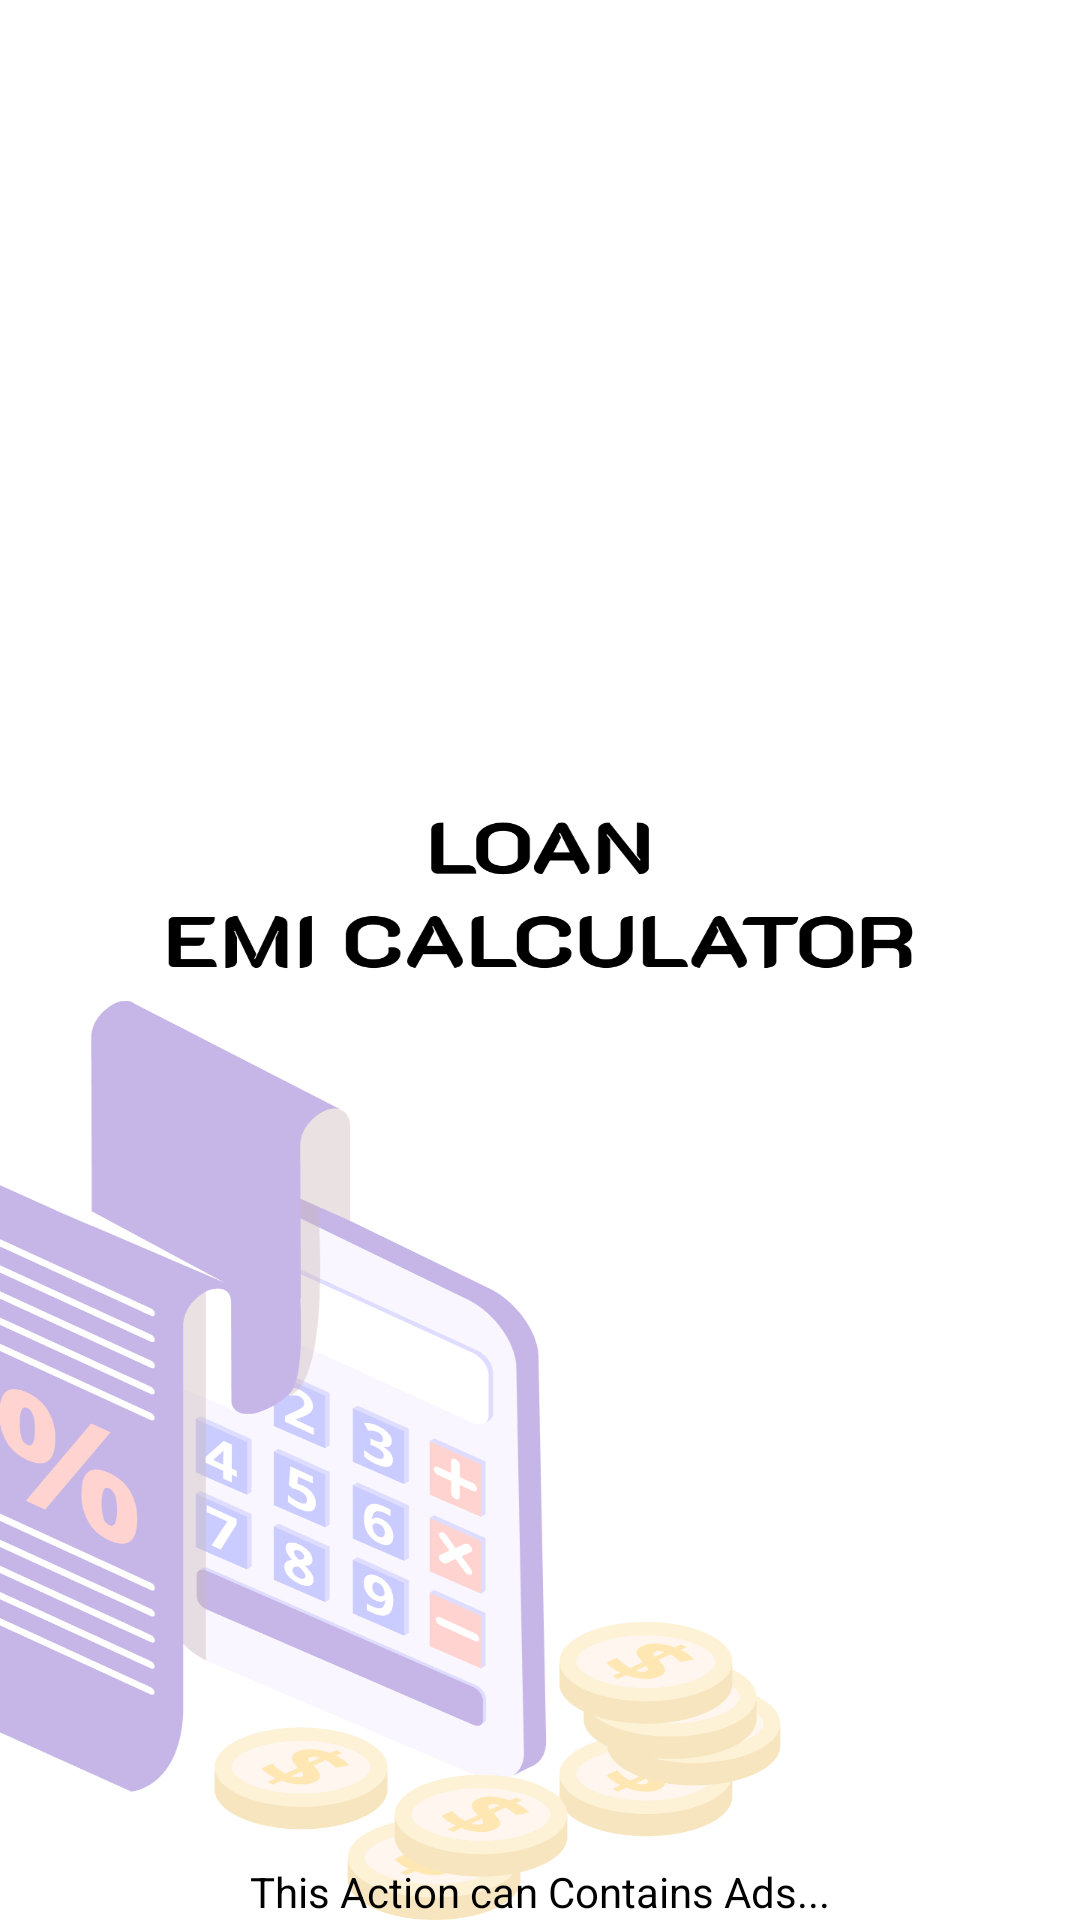

Here is an Android app screen rendered from its layout file. Give the layout XML and the strings, colors and styles it references.
<!-- AndroidManifest.xml: application theme Theme.LoanEmiCalculator -->
<!-- res/layout/activity_splash_screen.xml -->
<?xml version="1.0" encoding="utf-8"?>
<androidx.constraintlayout.widget.ConstraintLayout
    xmlns:android="http://schemas.android.com/apk/res/android"
    xmlns:app="http://schemas.android.com/apk/res-auto"
    xmlns:tools="http://schemas.android.com/tools"
    android:layout_width="match_parent"
    android:layout_height="match_parent"
    android:background="@drawable/splashimg"
    tools:context=".Activitys.SplashScreenActivity">

    <ImageView
        android:layout_width="150dp"
        android:layout_height="150dp"
        android:src="@mipmap/ic_launcher"
        android:layout_marginTop="110dp"
        app:layout_constraintEnd_toEndOf="parent"
        app:layout_constraintStart_toStartOf="parent"
        app:layout_constraintTop_toTopOf="parent" />

        <TextView
            android:id="@+id/ad_loading_text_big"
            android:layout_width="match_parent"
            android:layout_height="wrap_content"
            android:layout_alignParentBottom="true"
            android:gravity="center"
            android:text="This Action can Contains Ads..."
            android:textColor="@color/black"
            android:visibility="visible"
            app:layout_constraintBottom_toBottomOf="parent" />


</androidx.constraintlayout.widget.ConstraintLayout>
<!-- resources referenced by this layout -->
<resources>
  <color name="black">#FF000000</color>
  <!-- drawable splashimg: png bitmap (drawable, 151083 bytes) -->
  <style name="Theme.LoanEmiCalculator" parent="Base.Theme.LoanEmiCalculator" />
  <style name="Base.Theme.LoanEmiCalculator" parent="Theme.Material3.DayNight.NoActionBar">
          
          
          <item name="android:windowDisablePreview">true</item>
      </style>
</resources>
